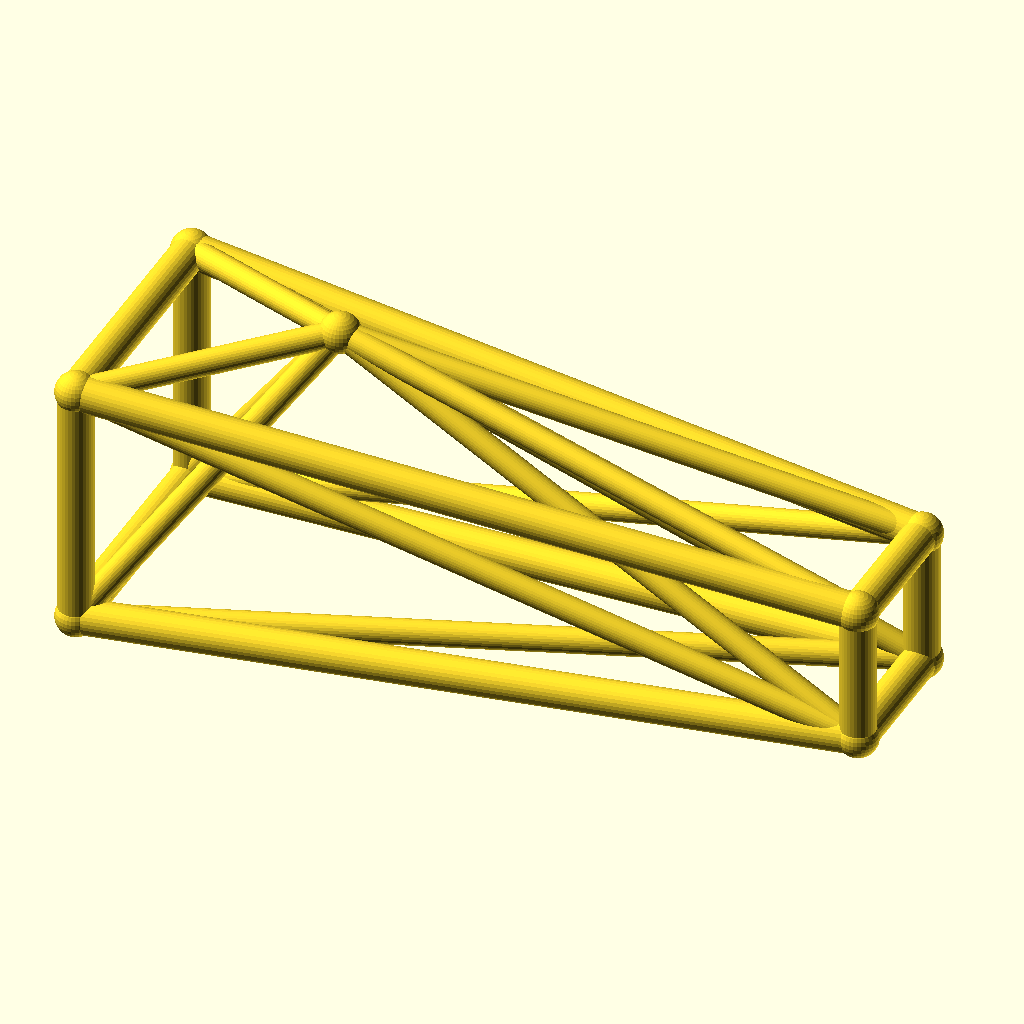
Cell 1: the model at its default parameters.
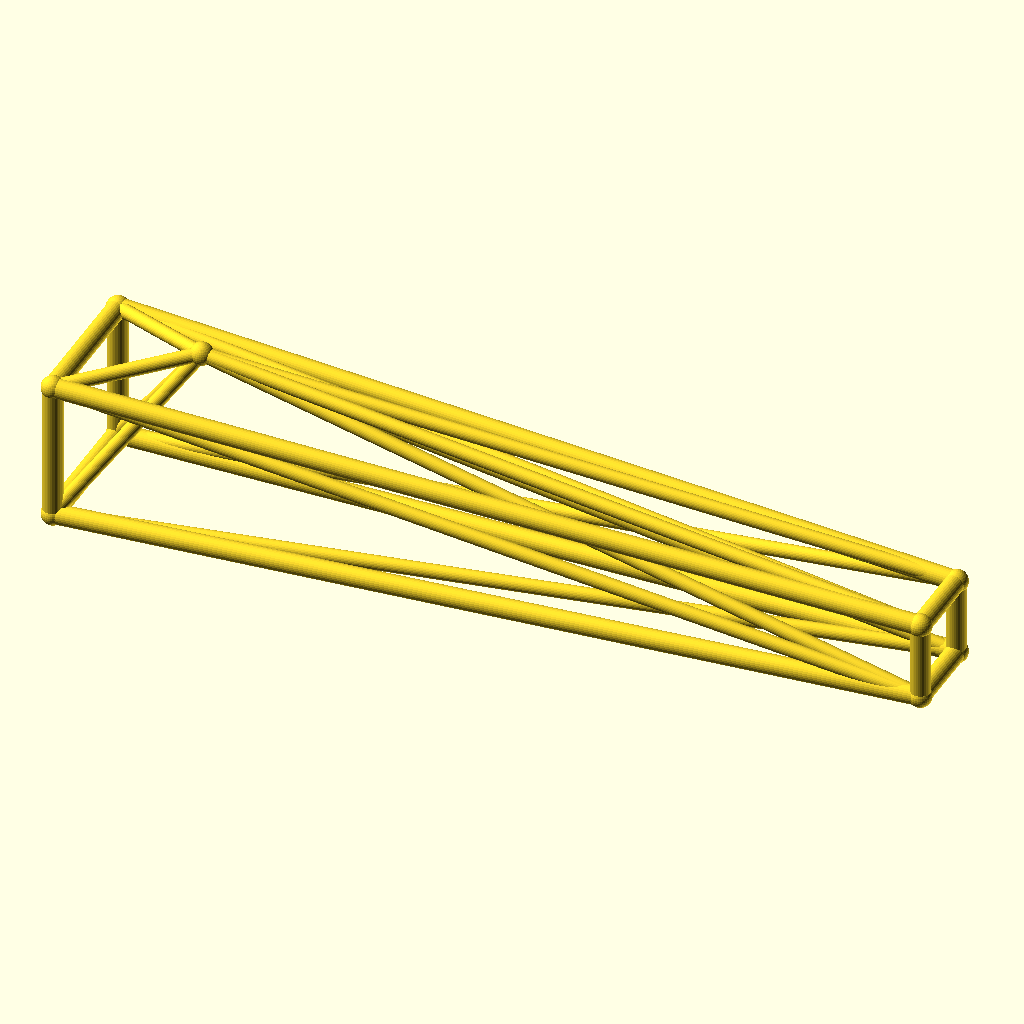
Cell 2: the same model with jib_l = 220.
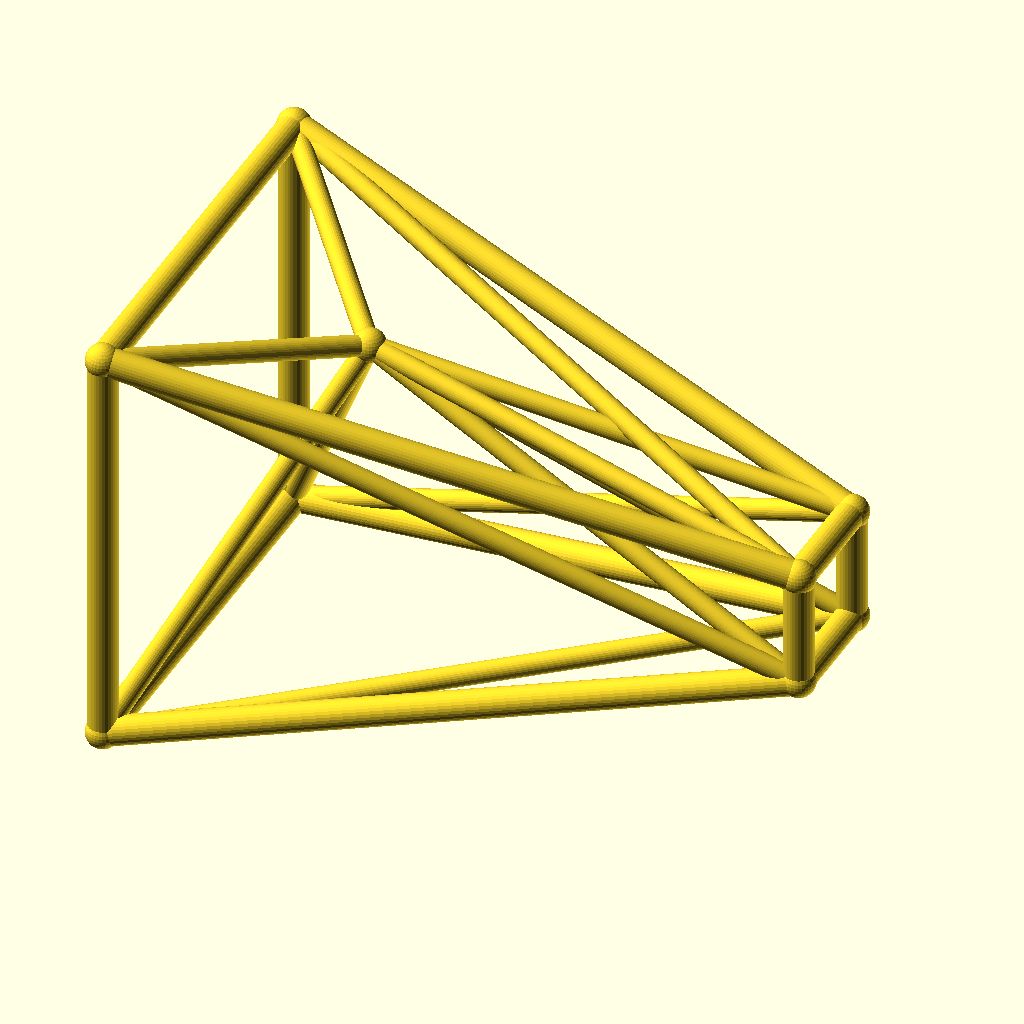
Cell 3 — root_w set to 36, the other parameters unchanged.
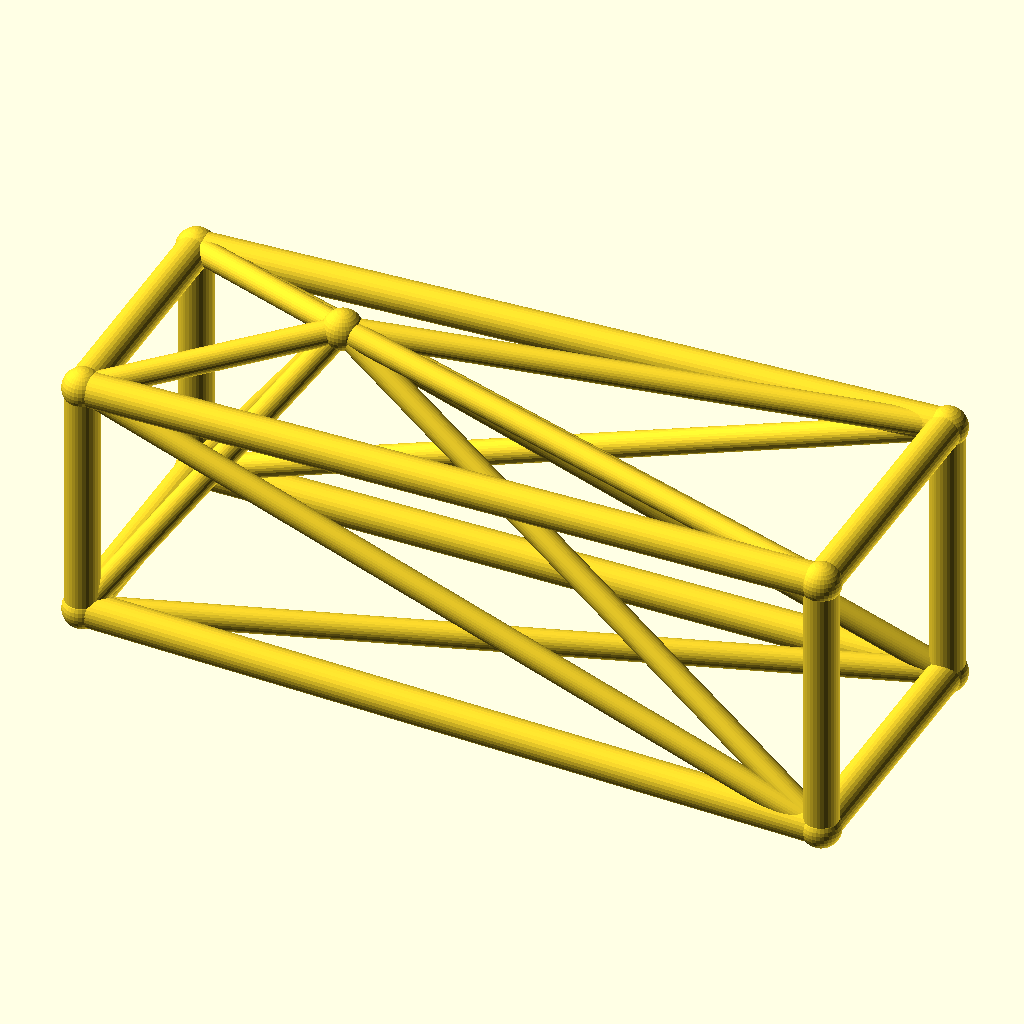
Cell 4: the same model with tip_w = 20.
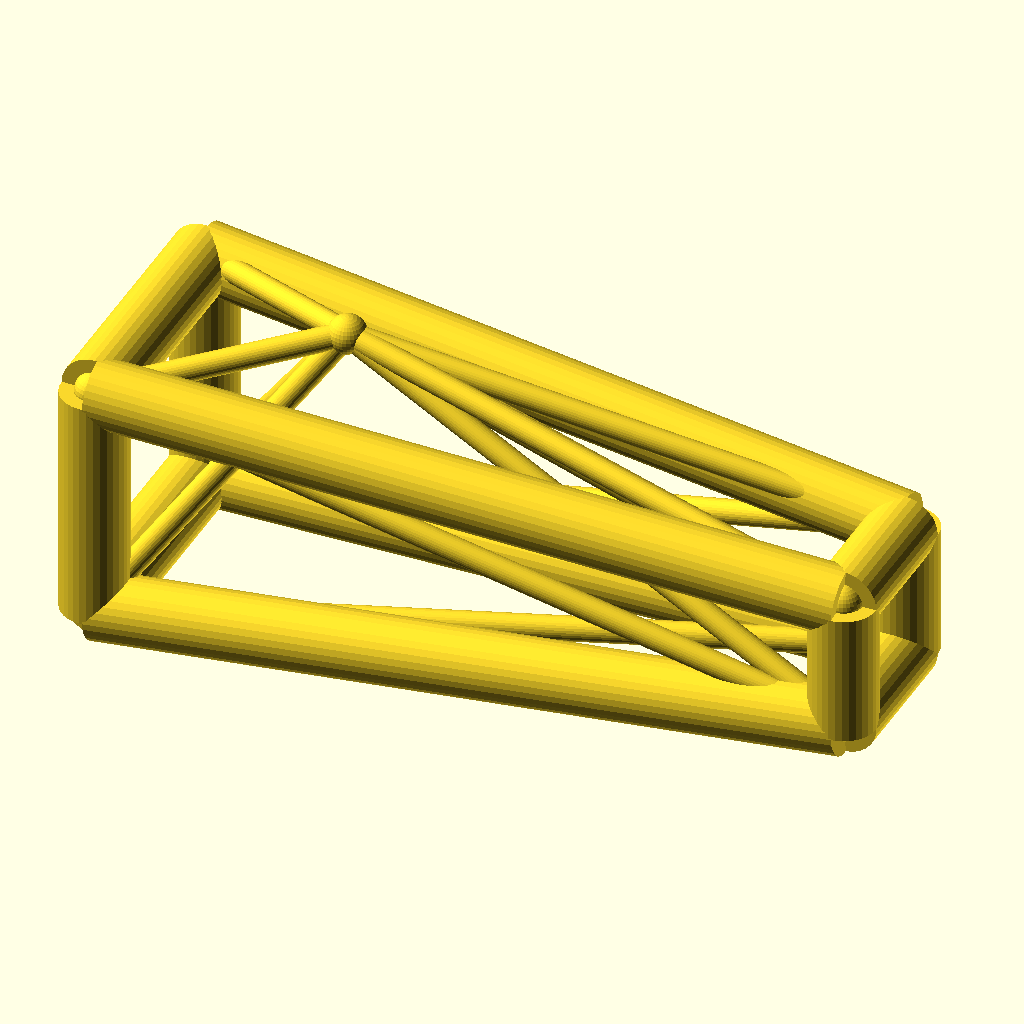
Cell 5: the same model with chord_r = 5.
All cells are drawn from the same view direction (rotation 55°, 0°, 25°, orthographic, colour scheme Cornfield), but the view is re-fitted for each cell, so position and scale can differ between cells as well as the parameter.
Source of the model, optional_data/data/wire3/cranejib/scene_0185.scad:
$fn = 32;

// ----------------------------------------------------------------------
// Crane jib: kingpost jib, 110 mm
// ----------------------------------------------------------------------

// --- parameters (mm) ---
jib_l = 110;              // jib length, X
root_w = 18;              // half width of the root ring
tip_w = 10;               // half width of the tip ring
deck_h = 20;              // height of the jib axis
chord_r = 2.5;            // ring and chord radius
brace_r = 1.8;            // diagonal radius
joint_r = 2.9;            // joint ball radius
post_h = 25;              // kingpost height above the axis
kp_x = 30;                // kingpost position along the jib

bbox_x = jib_l + 2 * joint_r;  // overall X, joints included
bbox_y = 2 * root_w + 2 * joint_r;  // overall Y, joints included
bbox_z = 43 + 2 * joint_r;  // overall Z, joints included
chord_d = 2 * chord_r;  // chord stock diameter
brace_d = 2 * brace_r;  // brace stock diameter
root_d = 2 * root_w;  // root ring section
tip_d = 2 * tip_w;  // tip ring section
jib_h = 2 * root_w;  // root ring height
nodes = [[0, -root_w, deck_h - root_w], [0, root_w, deck_h - root_w], [0, root_w, deck_h + root_w], [0, -root_w, deck_h + root_w], [jib_l, -tip_w, deck_h - tip_w], [jib_l, tip_w, deck_h - tip_w], [jib_l, tip_w, deck_h + tip_w], [jib_l, -tip_w, deck_h + tip_w], [kp_x, 0, deck_h + post_h]];

module member(a, b, r) {
  /* round stock from joint a to joint b, ends buried in the joint balls */
  d = b - a;
  length = norm(d);
  translate(a) rotate([0, acos(d[2] / length), atan2(d[1], d[0])])
    cylinder(h = length, r = r);
}

module joint(p, r) {
  /* ball at the joint centre, fatter than every member meeting there */
  translate(p) sphere(r = r);
}

/* members - each call is one graph edge */
member(nodes[0], nodes[1], chord_r);
member(nodes[1], nodes[2], chord_r);
member(nodes[2], nodes[3], chord_r);
member(nodes[3], nodes[0], chord_r);
member(nodes[4], nodes[5], chord_r);
member(nodes[5], nodes[6], chord_r);
member(nodes[6], nodes[7], chord_r);
member(nodes[7], nodes[4], chord_r);
member(nodes[0], nodes[4], chord_r);
member(nodes[0], nodes[5], brace_r);
member(nodes[8], nodes[0], brace_r);
member(nodes[8], nodes[4], brace_r);
member(nodes[1], nodes[5], chord_r);
member(nodes[1], nodes[6], brace_r);
member(nodes[8], nodes[1], brace_r);
member(nodes[8], nodes[5], brace_r);
member(nodes[2], nodes[6], chord_r);
member(nodes[2], nodes[7], brace_r);
member(nodes[8], nodes[2], brace_r);
member(nodes[8], nodes[6], brace_r);
member(nodes[3], nodes[7], chord_r);
member(nodes[3], nodes[4], brace_r);
member(nodes[8], nodes[3], brace_r);
member(nodes[8], nodes[7], brace_r);

/* joint balls */
for (p = nodes) joint(p, joint_r);
Customizer parameters (derived from the source; name, type, default, range or options):
jib_l: number, default 110
root_w: number, default 18
tip_w: number, default 10
deck_h: number, default 20
chord_r: number, default 2.5
brace_r: number, default 1.8
joint_r: number, default 2.9
post_h: number, default 25
kp_x: number, default 30
